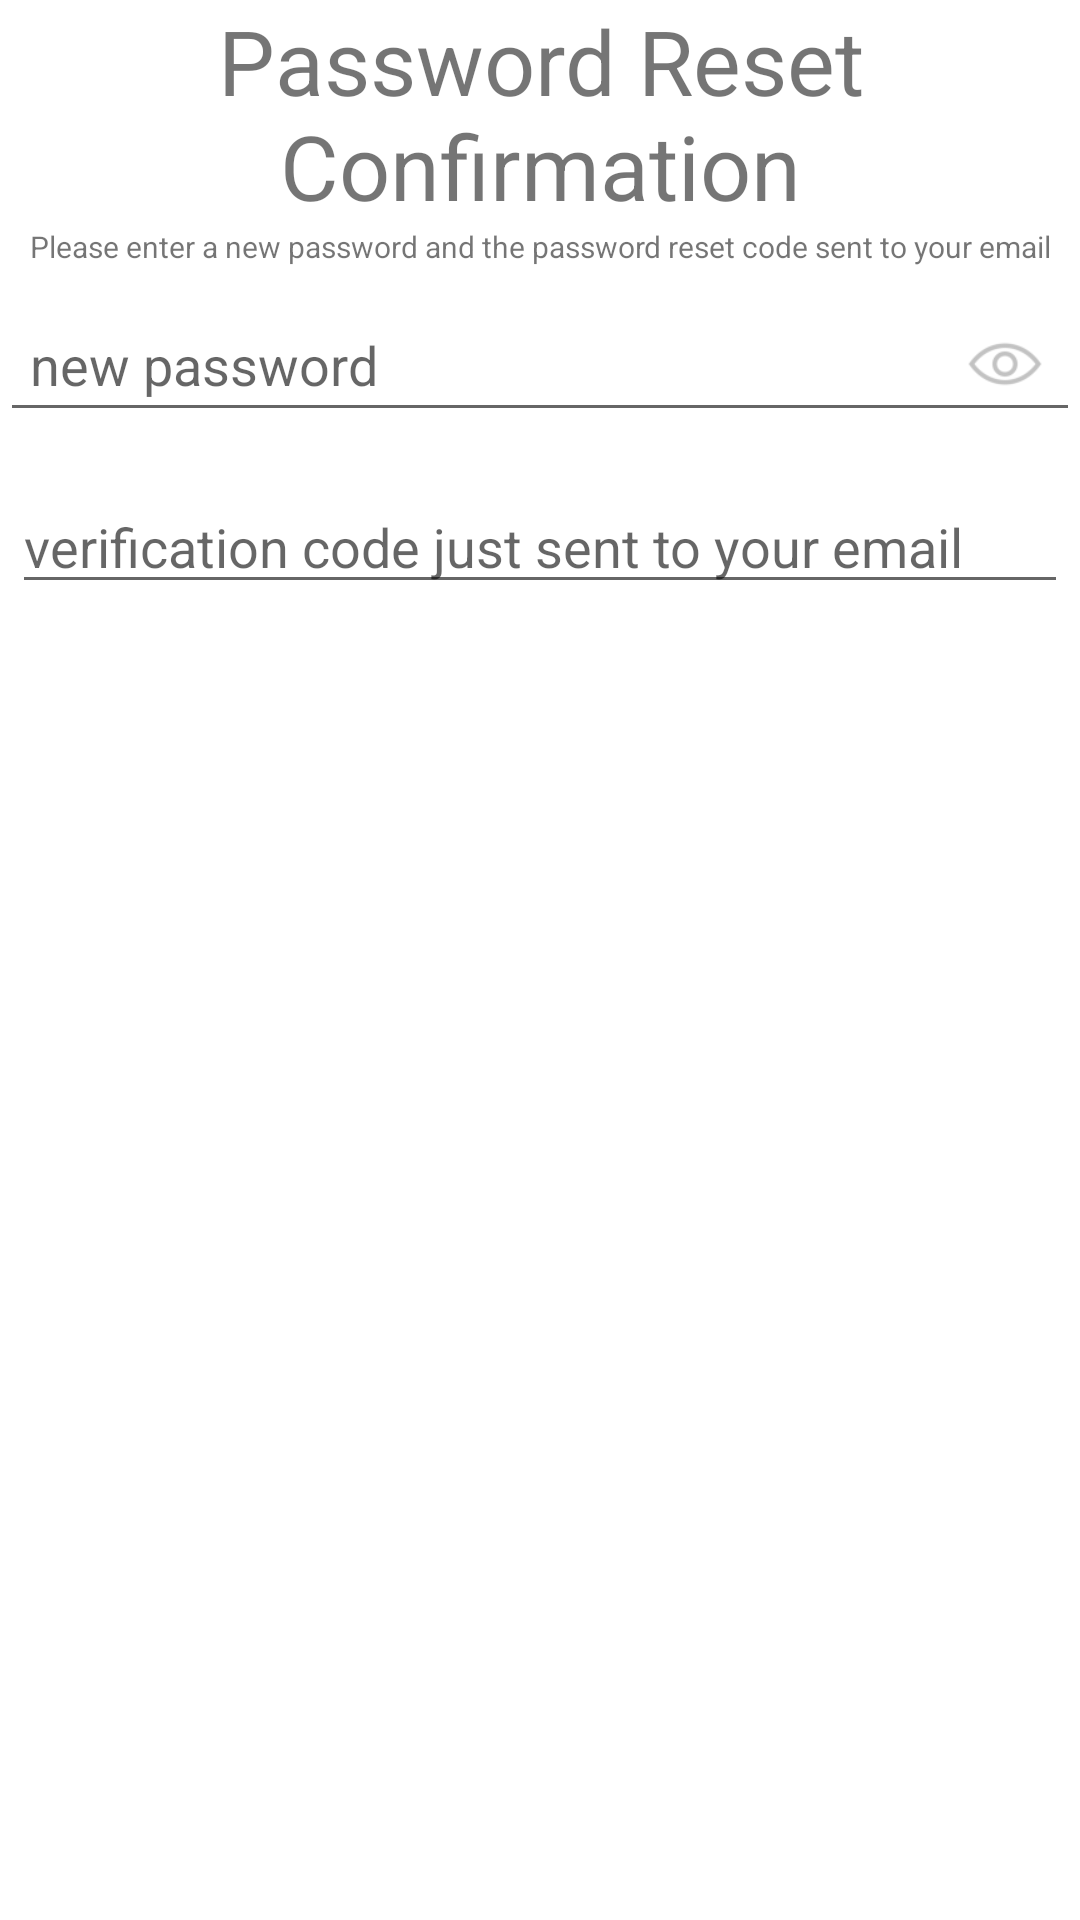

This screen was rendered from an Android layout file. Write that file and the resources it references.
<!-- AndroidManifest.xml: application theme Theme.BwfSurveyBeta -->
<!-- res/layout/dialog_reset_password_confirmation.xml -->
<?xml version="1.0" encoding="utf-8"?>
<LinearLayout xmlns:android="http://schemas.android.com/apk/res/android"
    android:orientation="vertical"
    android:layout_width="wrap_content"
    android:layout_height="wrap_content">

    <TextView
        android:id="@+id/textResetPasswordConfirmation"
        android:layout_width="match_parent"
        android:layout_height="wrap_content"
        android:gravity="center"
        android:text="@string/resetPasswordConfirmation"
        android:textSize="30sp" />


    <TextView
        android:id="@+id/textResetPasswordConfirmationDesc"
        android:layout_width="match_parent"
        android:layout_height="wrap_content"
        android:gravity="center"
        android:text="@string/textResetPasswordConfirmationDesc"
        android:textSize="10sp" />

    <RelativeLayout
        android:layout_width="fill_parent"
        android:layout_height="wrap_content"
        android:layout_marginTop="10dp">

        <EditText
            android:id="@+id/editTextNewPassword"
            android:layout_width="fill_parent"
            android:layout_height="45dp"
            android:hint="@string/newpassword"
            android:inputType="textPassword"
            android:paddingLeft="10dp"
            android:paddingTop="10dp"
            android:paddingRight="40dp"
            android:paddingBottom="10dp" />

        <ImageView
            android:id="@+id/show_pass_btn_reset_dialog"
            android:layout_width="40dp"
            android:layout_height="40dp"
            android:layout_alignParentRight="true"
            android:layout_centerVertical="true"
            android:layout_marginRight="5dp"
            android:alpha=".5"
            android:padding="5dp"
            android:clickable="true"
            android:focusable="true"
            android:src="@drawable/ic_show_password" />
    </RelativeLayout>

    <EditText
        android:id="@+id/resetPasswordConfirmationCode"
        android:inputType="text"
        android:layout_width="match_parent"
        android:layout_height="wrap_content"
        android:layout_marginTop="16dp"
        android:layout_marginLeft="4dp"
        android:layout_marginRight="4dp"
        android:layout_marginBottom="4dp"
        android:hint="@string/resetPasswordConfirmationCode" />

</LinearLayout>
<!-- resources referenced by this layout -->
<resources>
  <!-- drawable ic_show_password: png bitmap (drawable-hdpi, 580 bytes) -->
  <string name="newpassword">new password</string>
  <string name="resetPasswordConfirmation">Password Reset Confirmation</string>
  <string name="resetPasswordConfirmationCode">verification code just sent to your email</string>
  <string name="textResetPasswordConfirmationDesc">Please enter a new password and the password reset code sent to your email</string>
  <style name="Theme.BwfSurveyBeta" parent="Theme.MaterialComponents.DayNight.DarkActionBar">
          
          <item name="colorPrimary">@color/purple_500</item>
          <item name="colorPrimaryVariant">@color/purple_700</item>
          <item name="colorOnPrimary">@color/white</item>
          
          <item name="colorSecondary">@color/teal_200</item>
          <item name="colorSecondaryVariant">@color/teal_700</item>
          <item name="colorOnSecondary">@color/black</item>
          
          <item name="android:statusBarColor" tools:targetApi="l">?attr/colorPrimaryVariant</item>
          
      </style>
  <color name="purple_500">#FF6200EE</color>
  <color name="purple_700">#FF3700B3</color>
  <color name="white">#FFFFFFFF</color>
  <color name="teal_200">#FF03DAC5</color>
  <color name="teal_700">#FF018786</color>
  <color name="black">#FF000000</color>
</resources>
